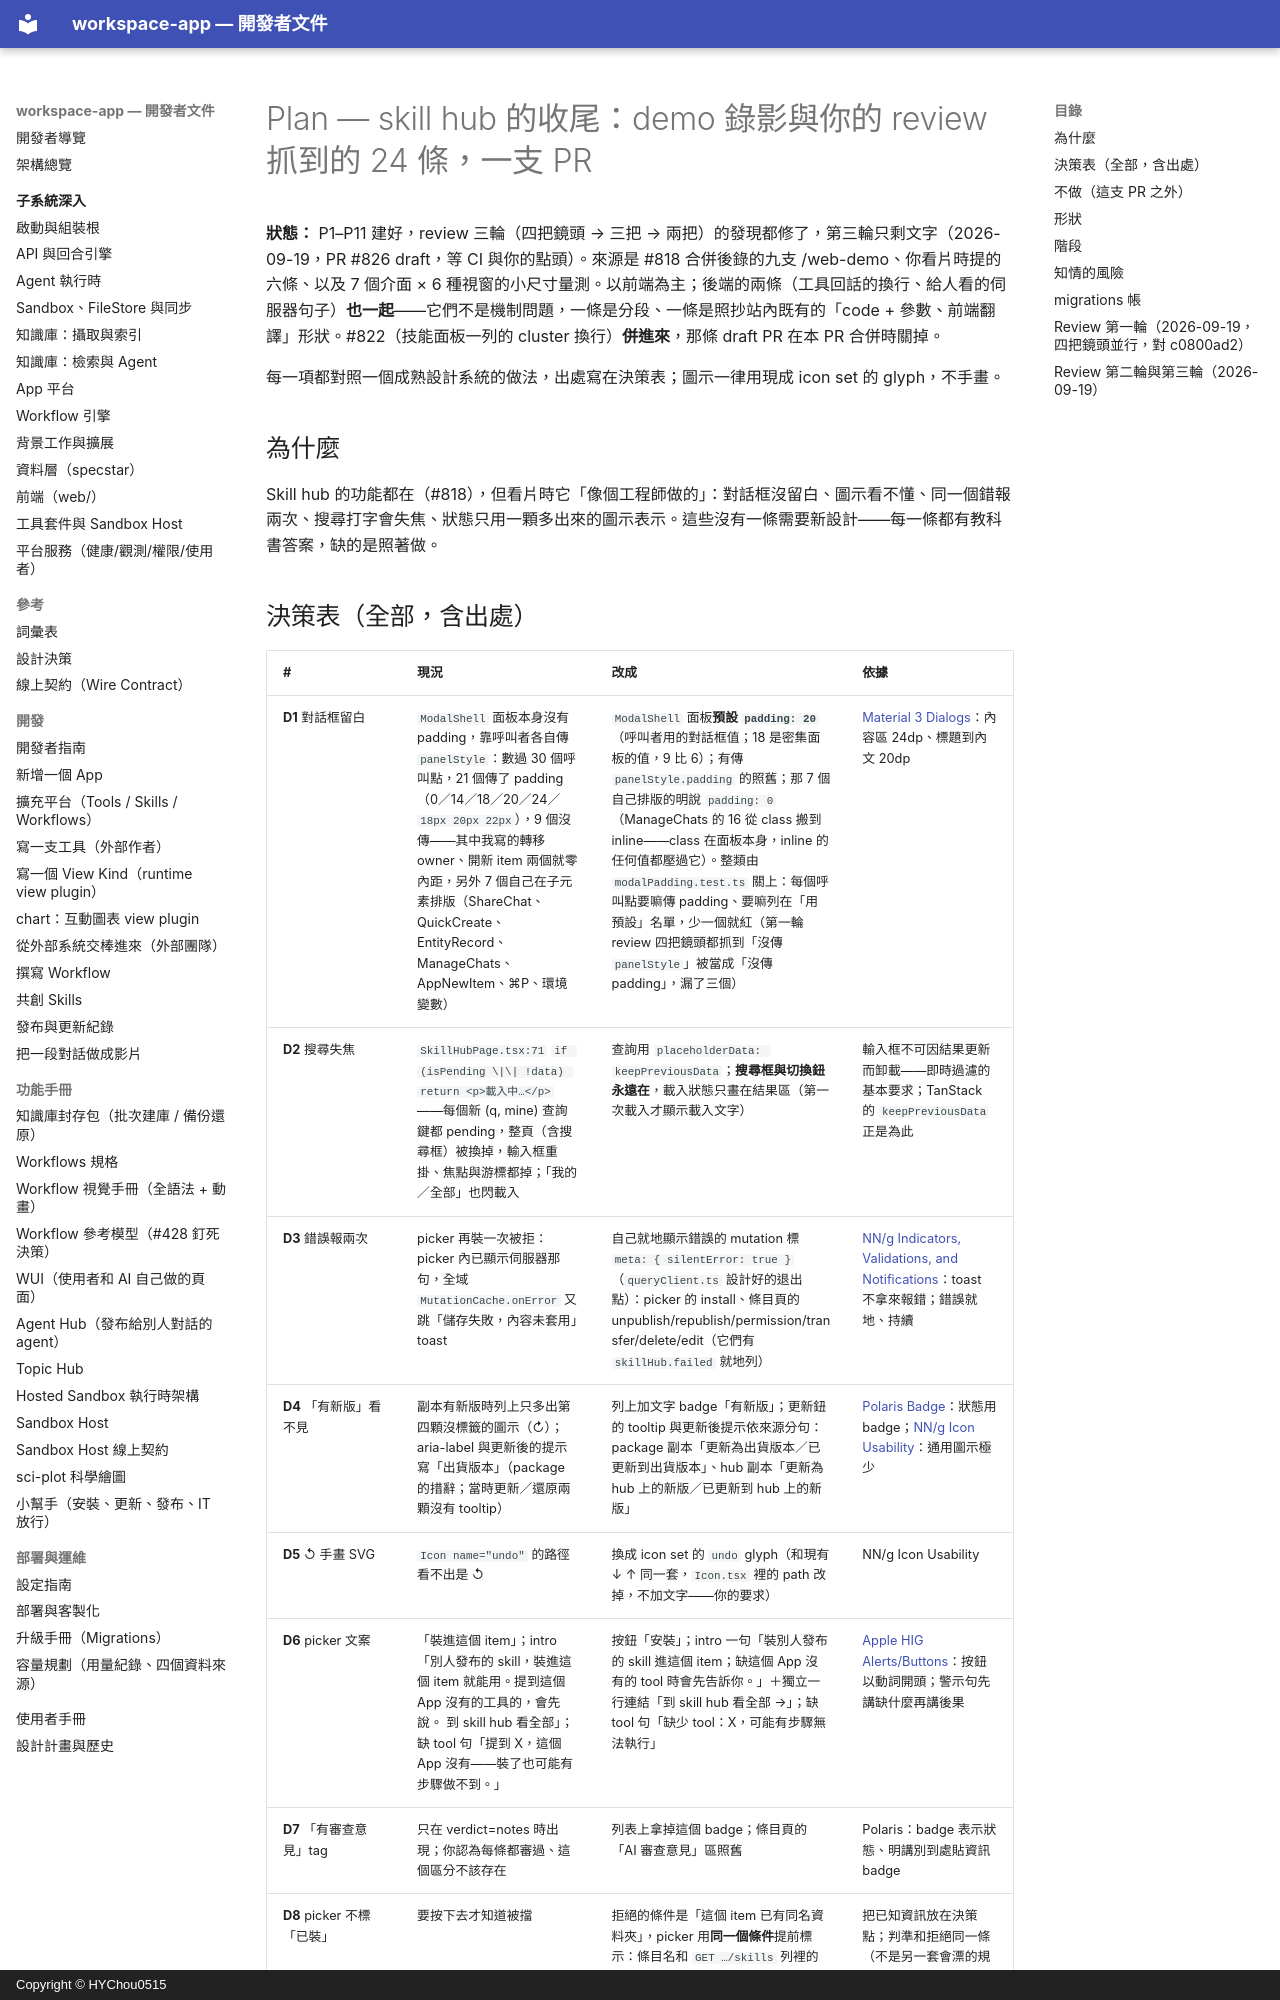

repository: HYChou0515/ai-workspace · page: plan-skill-hub-ui-polish/index.html · generator: mkdocs · copyright: Copyright © HYChou0515

# Plan — skill hub 的收尾：demo 錄影與你的 review 抓到的 24 條，一支 PR

**狀態：** P1–P11 建好，review 三輪（四把鏡頭 → 三把 → 兩把）的發現都修了，第三輪只剩文字（2026-09-19，PR #826 draft，等 CI 與你的點頭）。來源是 #818 合併後錄的九支 /web-demo、你看片時提的六條、以及 7 個介面 × 6 種視窗的小尺寸量測。以前端為主；後端的兩條（工具回話的換行、給人看的伺服器句子）**也一起**——它們不是機制問題，一條是分段、一條是照抄站內既有的「code + 參數、前端翻譯」形狀。#822（技能面板一列的 cluster 換行）**併進來**，那條 draft PR 在本 PR 合併時關掉。

每一項都對照一個成熟設計系統的做法，出處寫在決策表；圖示一律用現成 icon set 的 glyph，不手畫。

## 為什麼

Skill hub 的功能都在（#818），但看片時它「像個工程師做的」：對話框沒留白、圖示看不懂、同一個錯報兩次、搜尋打字會失焦、狀態只用一顆多出來的圖示表示。這些沒有一條需要新設計——每一條都有教科書答案，缺的是照著做。
